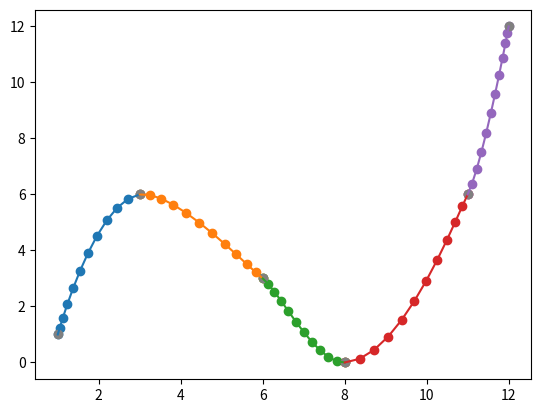
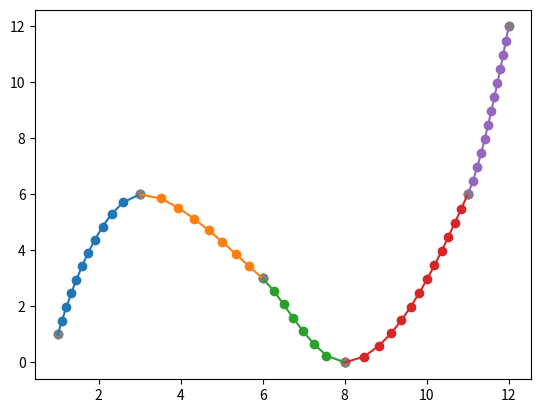
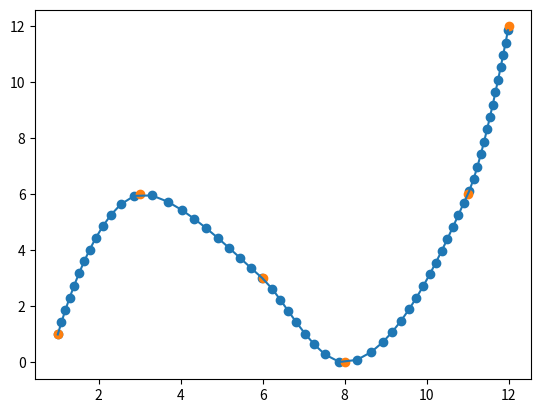

Here is the Python script that generated these plots, in order:
# from scipy.special import comb
import numpy as np
import matplotlib.pyplot as plt
from typing import List
# from tools import 

def comb(n, m):
    """排列组合"""
    list = [1, 1]
    for i in range(2, n+1):
        list.append(list[i-1]*i)
    return list[n] // (list[m] * list[n-m])

def QT(controlPoints, t):
    """
    返回贝塞尔曲线上 t 对应的点的坐标
    """
    n = len(controlPoints)-1
    Bt = np.zeros(2, np.float64)
    for i in range(len(controlPoints)): # 四个点使用 3 的组合, 即 C(3,0), C(3,1), C(3,2), C(3,3)
        Bt = Bt + comb(n,i) * np.power(1-t,n-i) * np.power(t,i) * np.array(controlPoints[i])
    return Bt

def QT_(controlPoints, t):
    """
    Q(t) 函数的一阶导数
    """
    n = len(controlPoints)-1
    Bt = np.zeros(2, np.float64)
    for i in range(len(controlPoints)): 
        # Bt = Bt + comb(n,i) * np.power(1-t,n-i) * np.power(t,i) * np.array(controlPoints[i])
        c1 = - (n-i) * np.power(1-t,n-i-1) * np.power(t,i)
        c2 = i * np.power(1-t,n-i) * np.power(t,i-1)
        Bt = Bt + comb(n,i) * (c1 + c2) * np.array(controlPoints[i])
    return Bt

"""高斯勒让德积分公式的求积系数和求积节点"""
W = [0.5688888888888889, 0.4786286704993665, 0.4786286704993665, 0.2369268850561891, 0.2369268850561891]
X = [0.0000000000000000, -0.5384693101056831, 0.5384693101056831, -0.9061798459386640, 0.9061798459386640]

def LT(controlPoints, t) -> float:
    """
    返回 点 QT(t) 到贝塞尔曲线起点的距离
    """
    ret = float(0)
    n = W.__len__()
    t_half = t/2
    for i in range(n):
        qt_ = QT_(controlPoints, t_half*(X[i]+1))
        ret += W[i] * np.sqrt(qt_[0]*qt_[0] + qt_[1]*qt_[1])
    ret *= t_half
    return ret

def LT_(controlPoints, t):
    """
    LT() 的一阶导数
    """
    qt_ = QT_(controlPoints, t)
    return np.sqrt(qt_[0]*qt_[0] + qt_[1]*qt_[1])

def newton(controlPoints, start_x, target_y, tol) -> float:
    """
    牛顿迭代法求解满足 target_y = LT(t) 的 t
    start_x: t 的初始值
    target_y: 此处指目标距离
    tol: 与 target_y 的最大允许误差
    """
    fx = LT(controlPoints, start_x)
    # print("start: ", start_x)
    while abs( fx - target_y ) > tol:
        dfx = LT_(controlPoints, start_x)
        start_x = start_x - (fx - target_y) / dfx
        fx = LT(controlPoints, start_x)
        # print(start_x)
    return start_x

def getInterpolationPoints(controlPoints, tList):
    """
    给出 t 的列表，返回贝塞尔曲线上对应点的坐标
    """
    n = len(controlPoints)-1
    interPoints = []
    for t in tList:
        Bt = np.zeros(2, np.float64)
        for i in range(len(controlPoints)):
            Bt = Bt + comb(n,i) * np.power(1-t,n-i) * np.power(t,i) * np.array(controlPoints[i])
        # Bt = [t*50, LT(controlPoints, t)]
        # Bt = [t*50, LT_(controlPoints, t)]
        interPoints.append(list(Bt))

    return interPoints


def getControlPointList(pointsArray):
    """
    求解贝塞尔曲线的控制点
    这个算法可以自行设计, 控制点会决定曲线的形状
    """
    points = np.array(pointsArray)
    index = points.shape[0] - 2

    res = []
    for i in range(index):

        tmp = points[i:i+3]
        p1 = tmp[0]
        p2 = tmp[1]
        p3 = tmp[2]
        
        l12 = np.sqrt(np.sum((p2 - p1)**2))
        l23 = np.sqrt(np.sum((p3 - p2)**2))
        p12_norm = (p2 - p1) / l12
        p23_norm = (p3 - p2) / l23
        e = (p12_norm + p23_norm) / np.sqrt(np.sum((p12_norm + p23_norm)**2))
        c1 = p2 - e * l12 * 0.2
        c2 = p2 + e * l23 * 0.2
        res.append(c1)
        res.append(c2)

    pFirst = points[0] + 0.1*(res[0] - points[0])
    pEnd = points[-1] + 0.1*(res[-1] - points[-1])
    res.insert(0,pFirst)
    res.append(pEnd)

    return np.array(res)

# def getControlPointList(pointsArray, k1=-1, k2=1):
#     """
#     求解贝塞尔曲线的控制点
#     这个算法可以自行设计, 控制点会决定曲线的形状
#     """
#     points = np.array(pointsArray)
#     index = points.shape[0] - 2

#     res = []
#     for i in range(index):
#         tmp = points[i:i+3]
#         p1 = tmp[0]
#         p2 = tmp[1]
#         p3 = tmp[2]

#         if k1 == -1:
#             l1 = np.sqrt(np.sum((p1-p2)**2))
#             l2 = np.sqrt(np.sum((p2-p3)**2))
#             k1 = l1/(l1+l2)
#             k2 = l2/(l1+l2)

#         p01 = k1*p1 + (1-k1)*p2
#         p02 = (1-k2)*p2 + k2*p3
#         p00 = k2*p01 + (1-k2)*p02
        
#         sub = p2 - p00
#         p12 = p01 + sub
#         p21 = p02 + sub

#         res.append(p12)
#         res.append(p21)
#     pFirst = points[0] + 0.1*(res[0] - points[0])
#     pEnd = points[-1] + 0.1*(res[-1] - points[-1])
#     res.insert(0,pFirst)
#     res.append(pEnd)

#     return np.array(res)

def getPositionsFromDist(dists: List[float], points: List[List[float]], controlP: np.ndarray) -> List[List[float]]:
    """
    我们按照一个划定的路线行进，本函数输入在路线上行进的距离，返回与距离一一对应的坐标
    
    dists 表示距离列表
    points 和 controlP 用于限制路线
    
    返回坐标列表
    """
    l = len(points) - 1
    figure = plt.figure()
    j = 0
    extraLen = 0
    retPoints = []
    for i in range(l):
        controlPoints = np.array([points[i], controlP[2*i], controlP[2*i+1], points[i+1]])
        total_len = LT(controlPoints, 1)
        
        tList = []
        for dist in dists[j:]:
            if dist - extraLen > total_len:
                j += len(tList)
                extraLen += total_len
         
                # plt.scatter(range(len(tList)),tList)
                retPoints += getInterpolationPoints(controlPoints, tList)
                break
            else:
                target_y = dist - extraLen
                start_t = target_y / total_len
                t = newton(controlPoints, start_t, target_y, 0.0000000001)
                tList.append(t)
        
    x = np.array(retPoints)[:,0]
    y = np.array(retPoints)[:,1]
    plt.scatter(x,y)
    plt.plot(x, y)
    plt.scatter(np.array(points)[:,0],np.array(points)[:,1])
    plt.show()
    return retPoints
        
def example1():
    """
        贝塞尔曲线是关于 t 的函数, 其中 t 的范围为 [0,1]
        本示例 t 均匀增长, 画出 t 均匀增长时曲线上点的位置
    """
    points = [[1,1],[3,6],[6,3],[8,0],[11,6],[12,12]]
    controlP = getControlPointList(points)
    l = len(points) - 1
    figure = plt.figure()
    t = np.linspace(0,1,12)
    for i in range(l):
        p = np.array([points[i], controlP[2*i], controlP[2*i+1], points[i+1]])
        interPoints = getInterpolationPoints(p, t)
        x = np.array(interPoints)[:,0]
        y = np.array(interPoints)[:,1]
        plt.scatter(x,y)
        plt.plot(x, y)
            
    plt.scatter(np.array(points)[:,0],np.array(points)[:,1],color='gray')
    plt.show()
    
def example2():
    """
        贝塞尔曲线是关于 t 的函数, 其中 t 的范围为 [0,1]
        
        本示例首先求出贝塞尔曲线的长度 s 随 t 变化的公式 LT(controlPoints, t), 当 t 为 0 时该函数值为 0, 当 t 为 1 时该函数值为贝塞尔曲线全长
        
        我们用牛顿迭代法求解与指定 s 对应的 t, 再使用求解出的 t 算出坐标, 从而求解与指定长度 s 对应的曲线上的坐标
    """
    points = [[1,1],[3,6],[6,3],[8,0],[11,6],[12,12]]
    controlP = getControlPointList(points)
    l = len(points) - 1
    
    figure = plt.figure()
    for i in range(l):
        p = np.array([points[i], controlP[2*i], controlP[2*i+1], points[i+1]])
        
        total_len = LT(p, 1)
        target_ys = np.linspace(0, total_len, max(2, math.ceil(total_len/0.5)))
        print(target_ys)
        
        ts = []
        for target_y in target_ys:
            start_x = target_y / total_len
            x = newton(p, start_x, target_y, 0.0000001)
            ts.append(x)

        interPoints = getInterpolationPoints(p, ts)
        x = np.array(interPoints)[:,0]
        y = np.array(interPoints)[:,1]
        plt.scatter(x,y)
        plt.plot(x,y)
            
    plt.scatter(np.array(points)[:,0],np.array(points)[:,1],color='gray')
    plt.show()

def example3():
    """
    是 example2 的扩展版, 我们连接了多段 贝塞尔曲线, 这意味着我们给出的长度是由多段贝塞尔曲线相加得到的（而不是在单段贝塞尔曲线上）
    """
    dists = np.linspace(0,30,68)
    print(dists)
    points = [[1,1],[3,6],[6,3],[8,0],[11,6],[12,12]]
    controlP = getControlPointList(points)
    retPoints = getPositionsFromDist(dists, points, controlP)
    print(retPoints.__len__())

import math
if __name__ == '__main__':
    example1()      # 对应 图 2
    example2()      # 对应 图 3
    example3()      # 对应 图 4
    
    
